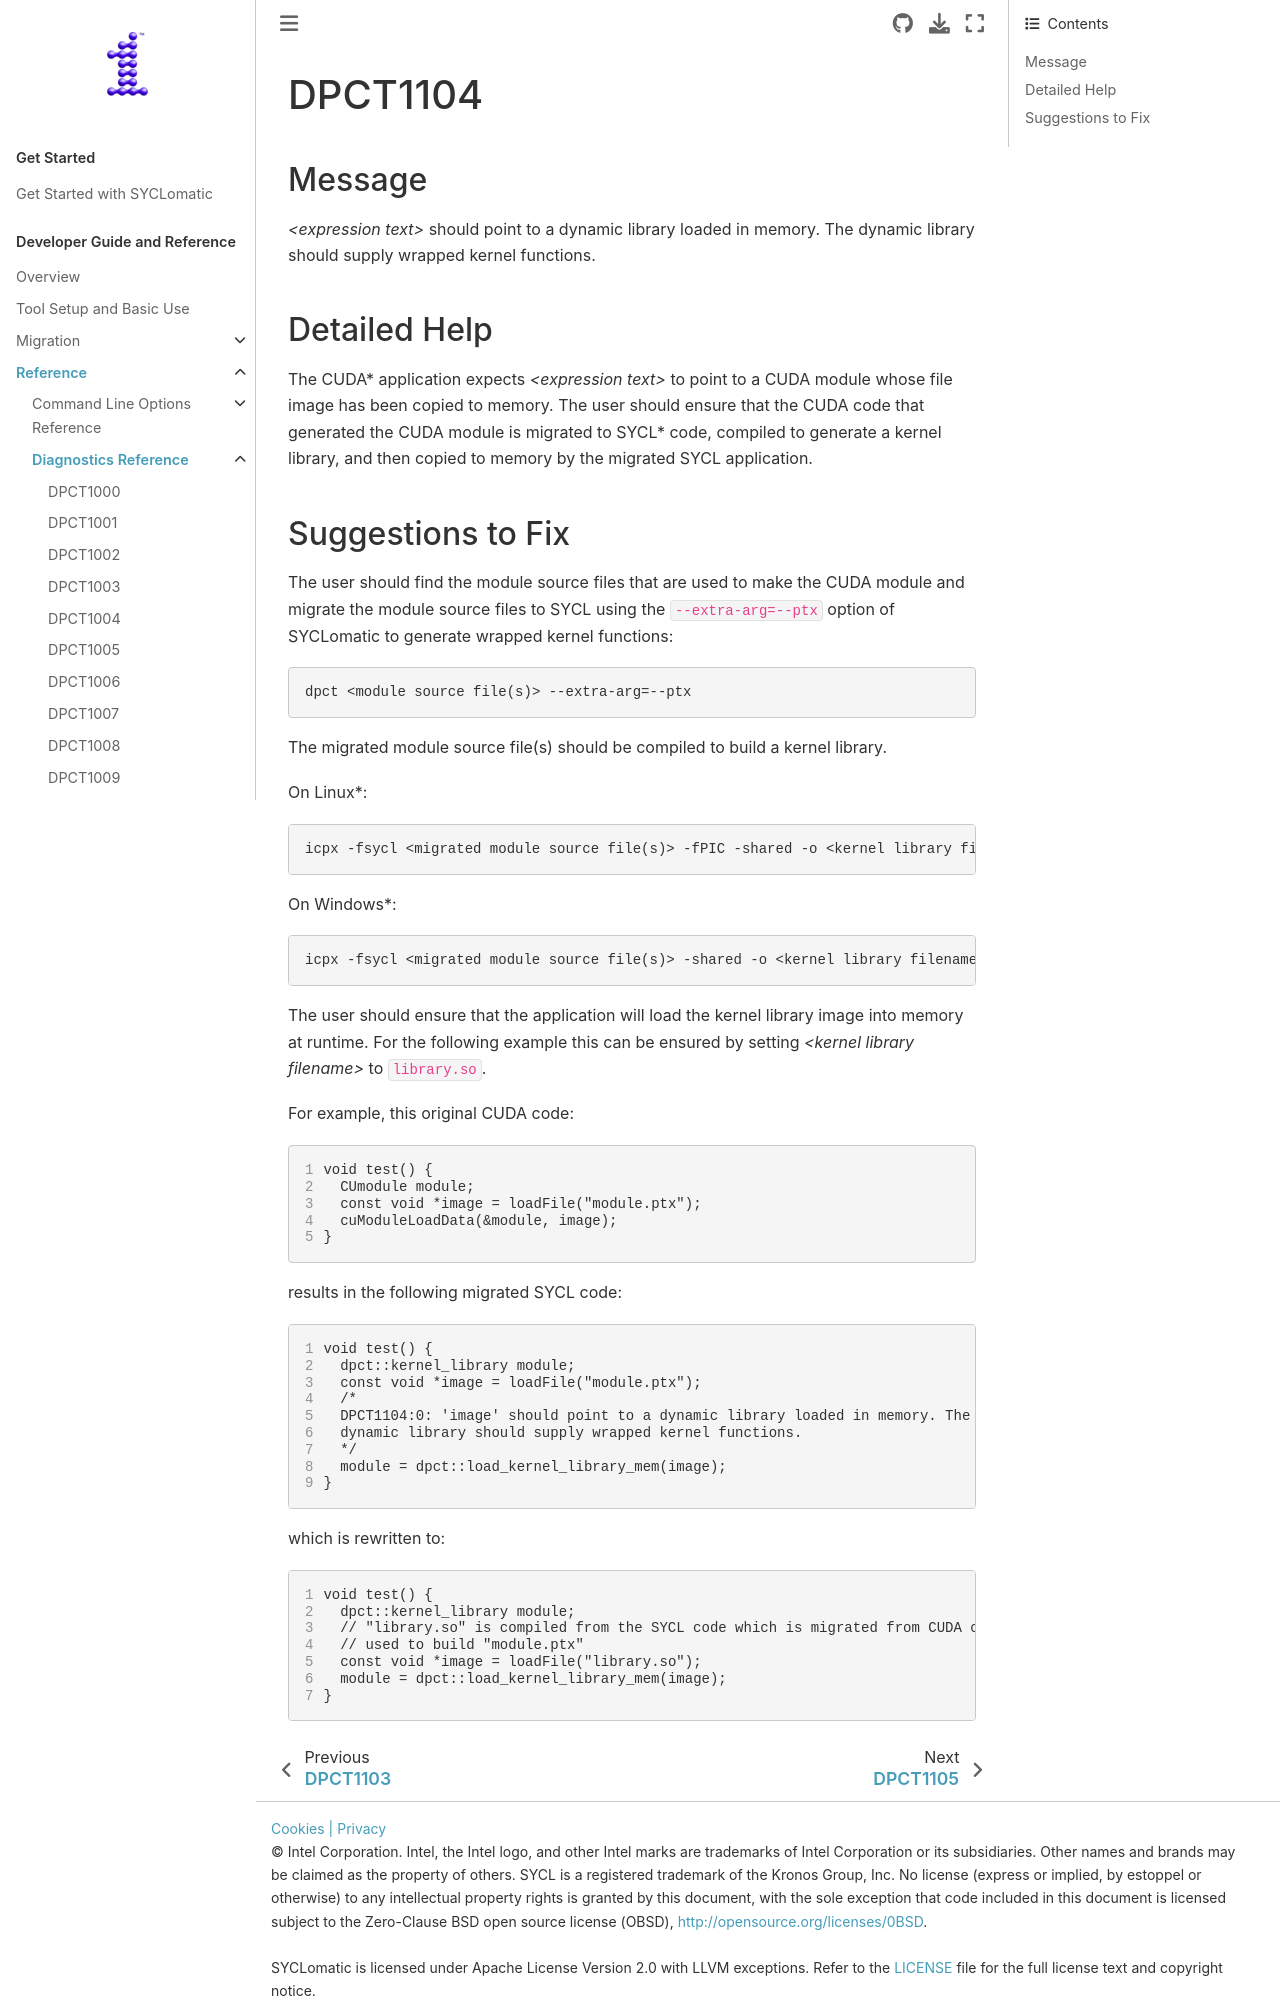

repository: oneapi-src/SYCLomatic · page: dev_guide/reference/diagnostic_ref/dpct1104.html · generator: sphinx

.. _DPCT1104:

DPCT1104
========

Message
-------

.. _msg-1104-start:

*<expression text>* should point to a dynamic library loaded in memory. The dynamic
library should supply wrapped kernel functions.

.. _msg-1104-end:

Detailed Help
-------------

The CUDA\* application expects *<expression text>* to point to a CUDA module
whose file image has been copied to memory. The user should ensure that the CUDA
code that generated the CUDA module is migrated to SYCL\* code, compiled to
generate a kernel library, and then copied to memory by the migrated SYCL
application.
